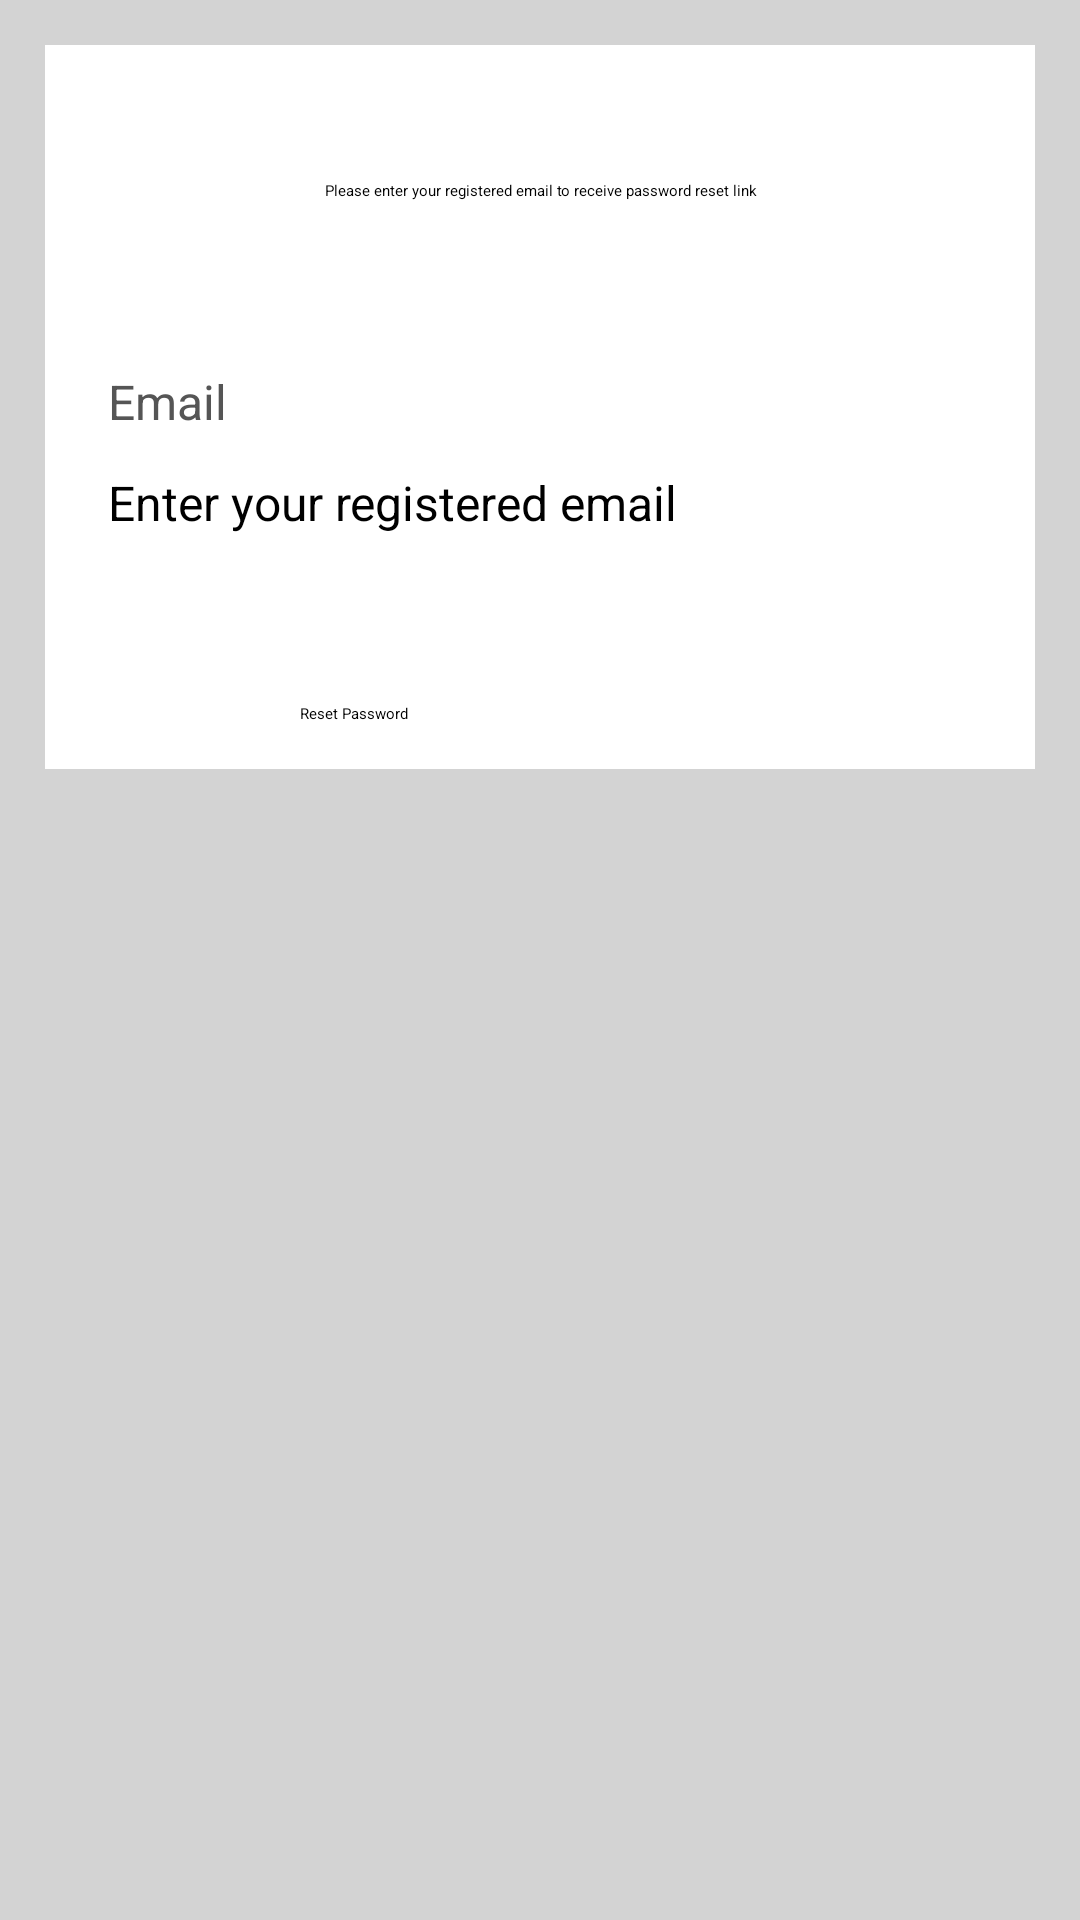

Write the Android layout XML for this screen, with the resource values it uses.
<!-- AndroidManifest.xml: application theme Theme.JardinEnfantMobile -->
<!-- res/layout/activity_forgot_password.xml -->
<?xml version="1.0" encoding="utf-8"?>
<ScrollView
    xmlns:android="http://schemas.android.com/apk/res/android"
    xmlns:tools="http://schemas.android.com/tools"
    xmlns:app="http://schemas.android.com/apk/res-auto"
    android:id="@+id/main"
    android:layout_width="match_parent"
    android:layout_height="match_parent"
    tools:context=".ForgotPasswordActivity"
    android:background="@color/light_gray">

    <RelativeLayout
        android:layout_width="match_parent"
        android:layout_height="match_parent"
        android:layout_margin="15dp"
        android:padding="15dp"
        android:background="@color/white">

        <TextView
            android:layout_width="match_parent"
            android:layout_height="wrap_content"
            android:text="Please enter your registered email to receive password reset link"
            android:layout_marginTop="30dp"
            android:textAlignment="center"
            android:textAppearance="@style/TextAppearance.AppCompat.Headline"
            android:id="@+id/textView_password_reset_head"/>

        <TextView
            android:layout_width="match_parent"
            android:layout_height="wrap_content"
            android:id="@+id/textView_password_reset_email"
            android:layout_below="@id/textView_password_reset_head"
            android:text="Email"
            android:layout_marginTop="50dp"
            android:padding="6dp"
            android:textSize="16sp"
            android:textColor="#555555"/>
        
        <EditText
            android:layout_width="match_parent"
            android:layout_height="wrap_content"
            android:id="@+id/edittext_passwoord_reset_email"
            android:layout_below="@id/textView_password_reset_email"
            android:hint="Enter your registered email"
            android:inputType="textEmailAddress"
            android:padding="6dp"
            android:textSize="16sp"
            android:background="@drawable/border"/>

        <Button
            android:layout_width="match_parent"
            android:layout_height="wrap_content"
            android:id="@+id/button_password_reset"
            android:layout_below="@id/edittext_passwoord_reset_email"
            android:layout_marginTop="50dp"
            android:layout_marginLeft="70dp"
            android:layout_marginRight="70dp"
            android:text="Reset Password"/>

        <ProgressBar
            android:layout_width="wrap_content"
            android:layout_height="wrap_content"
            android:id="@+id/progressBar"
            style="?android:attr/progressBarStyleLarge"
            android:layout_centerVertical="true"
            android:layout_centerHorizontal="true"
            android:elevation="10dp"
            android:visibility="gone"/>

    </RelativeLayout>

  </ScrollView>
<!-- resources referenced by this layout -->
<resources>
  <color name="light_gray">#D3D3D3</color>
  <color name="white">#FFFFFFFF</color>
</resources>
